Run: headless pygame with SDL's dummy video driver; simulated clock (each Clock.tick advances the game by its frame time, no real sleeping); random seed 0; keys injected as events and as key.get_pressed() state; no mouse input.
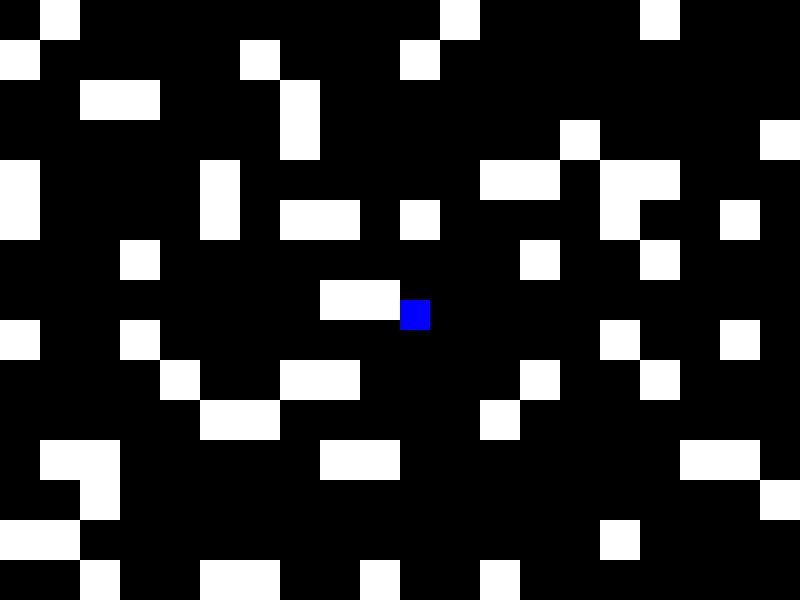
Frame 1 of 4 · flips 1–60 · no input
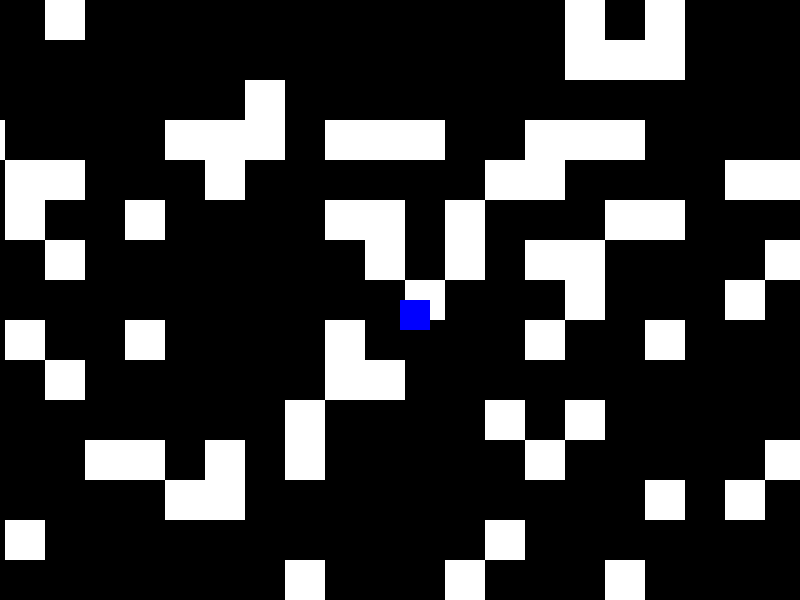
Frame 2 of 4 · flips 61–180 · tapped SPACE, RETURN · held RIGHT (→), D
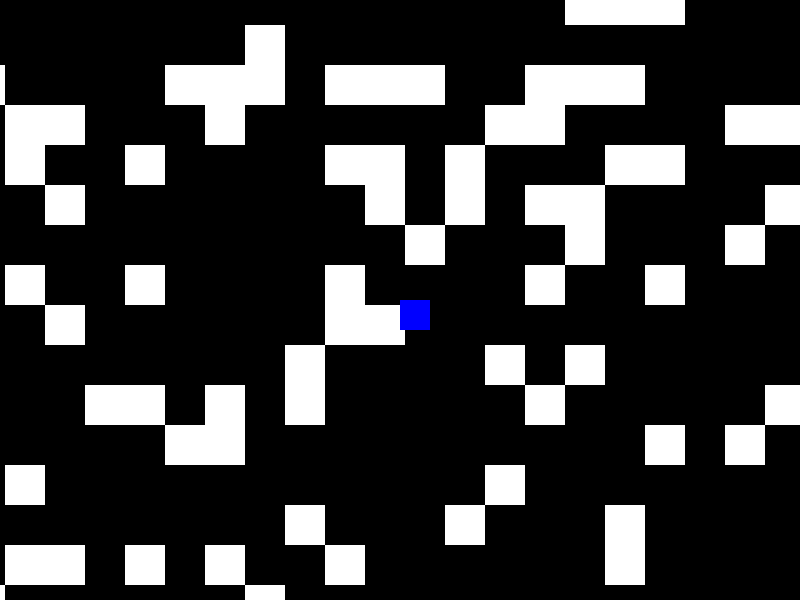
Frame 3 of 4 · flips 181–300 · held DOWN (↓), S
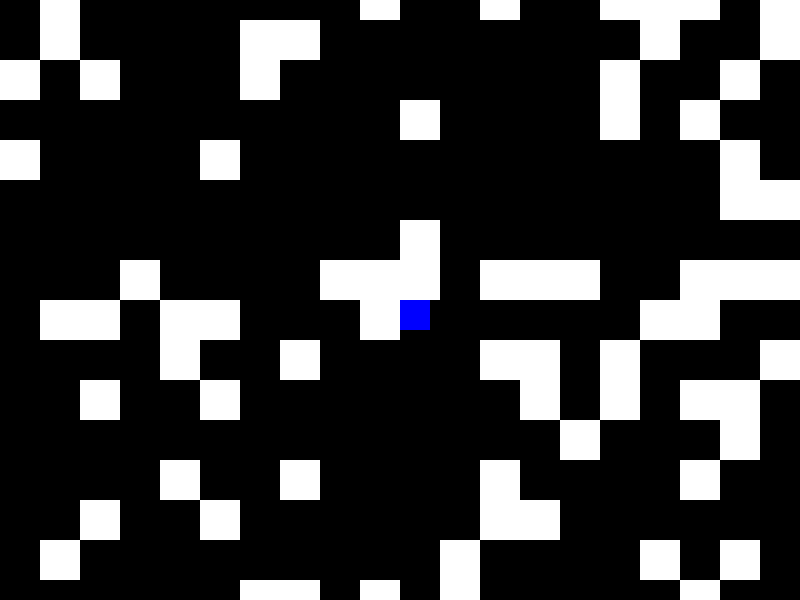
Frame 4 of 4 · flips 301–420 · held LEFT (←), A, UP (↑), W

The pygame program that drew these frames:

import pygame
import random

# Initialize Pygame with double buffering
pygame.init()
screen = pygame.display.set_mode((800, 600), pygame.DOUBLEBUF)
clock = pygame.time.Clock()

# Maze settings
TILE_SIZE = 40
VISIBLE_TILES_X = 800 // TILE_SIZE
VISIBLE_TILES_Y = 600 // TILE_SIZE

# Player settings
PLAYER_SPEED = 5
PLAYER_SIZE = 30  # Size of the player

class Maze:
    def __init__(self):
        self.maze = {}  # Dictionary to store maze tiles

    def get_tile(self, x, y):
        if (x, y) not in self.maze:
            # Generate new tile (1 for wall, 0 for path)
            if random.random() < 0.2:  # 20% chance of being a wall
                self.maze[(x, y)] = 1
            else:
                self.maze[(x, y)] = 0
        return self.maze[(x, y)]

    def draw(self, camera_x, camera_y):
        # Draw visible part of the maze
        for y in range(-1, VISIBLE_TILES_Y + 1):
            for x in range(-1, VISIBLE_TILES_X + 1):
                maze_x = (camera_x // TILE_SIZE) + x
                maze_y = (camera_y // TILE_SIZE) + y
                tile = self.get_tile(maze_x, maze_y)
                if tile == 1:  # Draw wall
                    pygame.draw.rect(
                        screen, (255, 255, 255),
                        (x * TILE_SIZE - camera_x % TILE_SIZE,
                         y * TILE_SIZE - camera_y % TILE_SIZE,
                         TILE_SIZE, TILE_SIZE)
                    )

class Player:
    def __init__(self, x, y, maze):
        self.x = x
        self.y = y
        self.size = PLAYER_SIZE
        self.speed = PLAYER_SPEED
        self.maze = maze  # Reference to the maze for collision detection

    def can_move_to(self, new_x, new_y):
        # Calculate player's tile coordinates
        tile_x = new_x // TILE_SIZE
        tile_y = new_y // TILE_SIZE
        # Check all corners of the player's bounding box
        corners = [
            (tile_x, tile_y),  # Top-left
            (tile_x + self.size // TILE_SIZE, tile_y),  # Top-right
            (tile_x, tile_y + self.size // TILE_SIZE),  # Bottom-left
            (tile_x + self.size // TILE_SIZE, tile_y + self.size // TILE_SIZE),  # Bottom-right
        ]
        for corner in corners:
            if self.maze.get_tile(*corner) == 1:  # If any corner collides with a wall
                return False
        return True

    def move(self):
        keys = pygame.key.get_pressed()
        new_x, new_y = self.x, self.y

        if keys[pygame.K_LEFT]:
            new_x -= self.speed
        if keys[pygame.K_RIGHT]:
            new_x += self.speed
        if keys[pygame.K_UP]:
            new_y -= self.speed
        if keys[pygame.K_DOWN]:
            new_y += self.speed

        # Check for collision before moving
        if self.can_move_to(new_x, self.y):
            self.x = new_x
        if self.can_move_to(self.x, new_y):
            self.y = new_y

    def draw(self, camera_x, camera_y):
        # Draw the player
        pygame.draw.rect(
            screen, (0, 0, 255),
            (self.x - camera_x, self.y - camera_y, self.size, self.size)
        )

# Game setup
maze = Maze()
player = Player(400, 300, maze)

# Game loop
running = True
while running:
    for event in pygame.event.get():
        if event.type == pygame.QUIT:
            running = False

    # Handle player movement
    player.move()

    # Update camera position
    camera_x = player.x - 400  # Half of screen width
    camera_y = player.y - 300  # Half of screen height

    # Fill screen (use the background color)
    screen.fill((0, 0, 0))

    # Draw maze and player
    maze.draw(camera_x, camera_y)
    player.draw(camera_x, camera_y)

    # Double buffering: Flip the display
    pygame.display.flip()

    # Control the frame rate
    clock.tick(60)

pygame.quit()
